pico-8 play session: hold → + tap 🅾

[t = 2 s] hold → ~2s, tap 🅾 ~4×
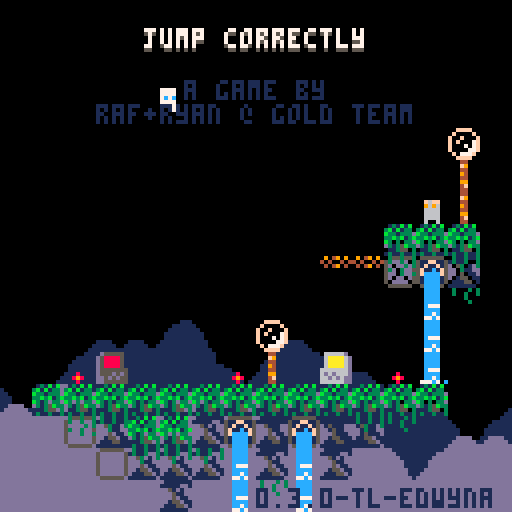
[t = 4 s] hold → ~4s, tap 🅾 ~7×
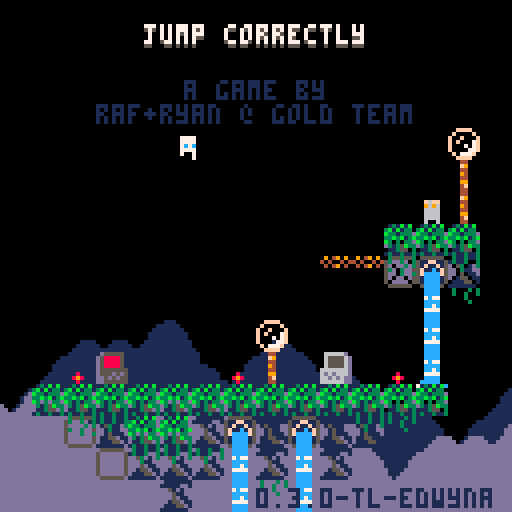
[t = 6 s] hold → ~6s, tap 🅾 ~10×
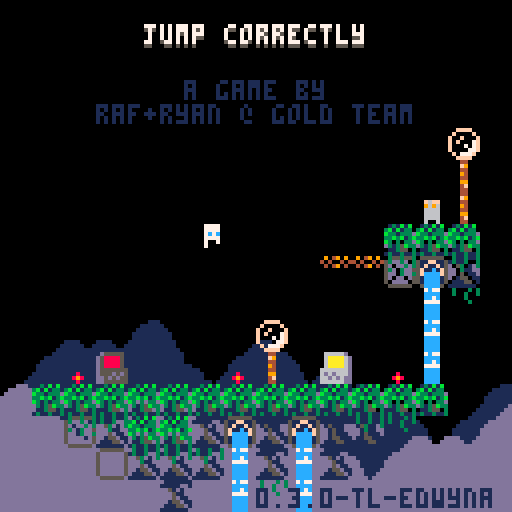

pico-8 cartridge
version 42
__lua__
-- jumper 2
-- 2025-01-17
ver="0.3.0-tl-edwyna"

hide_t=false //remove later
p_win=false //keep this
last_lvl=16

--constants and globals
p_spd=1
p_accel=0.3		 --fall accel (0.3)
p_f_max=4				 --fall spd max (4)
p_j_max=-2.5	 --jump spd max (-2.5)
p_j_fre=1   	 --num free jumps
p_j_t_max=5 	 --jump frames
p_w_spd=0.3 		--water fill speed

l_toucht=nil

chl=0 --checkpoint lvl
crl=0 --current lvl

-- enemy constants
ice_t_slow=70 --ice spawn time slow
ice_t_fast=30 --ice spawn time fast

cltb=0 --cloud time back
cltf=0 --cloud time front

logo_t=0
auto_save=1
tot_d=0
aut=0

function _init()
	printh("=====start=====")
	cartdata("gt_jump_correctly_1")
	
	pp=obj(-1,-1,3,5)
	chl=dget(0)
	//chl=10
	auto_save=dget(1)
	tot_d=dget(2)
	printh("load save 0 "..chl)
	printh("load save 1 "..auto_save)
	printh("load save 2 "..tot_d)
	
	reset_checkpoint(0)
	
	menuitem(
		1,
		"save game",
		save_game
	)
	
	menuitem(
		2,
		"auto save "..(auto_save==1 and "is on" or "is off"),
		toggle_auto_save
	)
	
	menuitem(
		3,
		"clear save data",
		clear_save
	)
end

function reset_checkpoint(ll)
	printh("reseting from checkpoint")
	uits,l_uits=-0.1,-1 --ui time slow
	uitf,l_uitf=-0.1,-1 --ui time fast
	
	tpt=0								--lvl trans time
	pvy=0  			   --vel y
	pdrx=1 			   --dir x
	pdry=0 			   --dir y
	pmt=0  			   --move time
	pjmp=0 			   --current jump
	pjp=true     --jump pressed
	pjmpt=0      --jump time
	ptank=1 		   --num water tanks (this will probably never get higher)
	pwater=0 	   --amt water
	pst=false    --show empty tank icon
	pwt=0					   --water time
	ptw=false    --touching water
	pdig=false   --is digging
	pdt=0				 	  --digging time
	pseed=0				  --seeds
	psht=false   --shooting
	ptswch=false --touching switch player
	etswch=false --touching switch any ememy
	pto=false 	 	--near old man :(
	pio=false    --interact old man
	og_text=":)" --old guy text
	ptn=false				--touching ng cpu
	pin=false				--interact ng cpu
	ptd=false    --touching door
	pbnk=false   --did bonk
	
	ogidx=0
	ogt=0
	
	dth_t=-1					--death time
	dth_e=nil				--death object
	
	if ll then
		crl=ll
	else
		crl=chl
		if(auto_save==1)save_game()
	end
		
	init_lvl()
end

function _draw()
	cls()
	camera(cmx,cmy)
	
	draw_clouds()
	
	if logo_t<50 then
		draw_logo()
		return
	end
	
	if tpt>0 and tpt<40 then
		local t="computer "..crl
		print(
			t,cmx+cen_txt(t),cmy+62,5)
		return
	end
	
	if dth_t!=-1 then
		if dth_e and dth_e.draw then
			dth_e.draw(dth_e)
		end
		for e in all(effs)do
			e.draw(e)
		end
		return
	end
	
	draw_bk()
	
	for e in all(enemies)do
		if(e.draw)e.draw(e)
	end
	
	map(0,0)
	
	if not tp_out then
		draw_player()
	end
	//printh(cmi.." "..cmj.." "..cmx.." "..cmy)
	
	draw_fg()
	for b in all(bullets)do
		b.draw(b)
	end
	
	
	for e in all(effs)do
		e.draw(e)
	end
	
	draw_hud()
	if aut>0 then
		for i=0,flr((30-aut)/10)do
			pset(cmx+2+i*2,cmy+126,7)
		end
	end
	
	if pio then
		draw_old_guy_prompt()
	end
end

function _update()
	l_uits,uits=uits,(uits+0.1)%30
	l_uitf,uitf=uitf,(uitf+0.2)%30
	cltb=(cltb+0.7)%136
	cltf=(cltf+1)%136
	
	if aut>0 then
		aut-=1
	end
	
	if scr_wrap and 
				flr(uits%3)==0 and
				flr(l_uits%3)!=0 then
		for i=0,16 do
			add_wrap(cmx,cmy+i*8,1)
			add_wrap(cmx+127,cmy+i*8,-1)
		end
	end
	
	if logo_t<50 then
		logo_t+=1
		if(btnp(❎))logo_t+=25
		return
	end
	
	update_clds()
	
	for e in all(effs)do
		e.update(e)
	end
	
	if dth_t>=0 then
		dth_t-=1
		if dth_e and dth_e.update then
			dth_e.update(dth_e)
		end
		if(dth_t==0)reset_checkpoint(crl)
		return
	end
	
	if pio then
		update_old_guy_prompt()
		return
	end
	
	for e in all(enemies)do
		e.tswch=false
		if(e.update)e.update(e)
	end
	
	update_lvl()
	update_bullets()
	
	if tp_out then
		update_tp_out()
	else
		update_player()
	end
end

function comb(a,b)
	for k,v in pairs(b)do
		a[k]=v
	end
end

function obj(x,y,w,h,ext)
	o={x=x,y=y,w=w,h=h}
	comb(o,ext)
	return o
end

function eff(x,y,d,u,ext)
	o={x=x,y=y,draw=d,update=u}
	comb(o,ext)
	return o
end

function rand(bot,top)
	return flr(rnd((top+1)-bot))+bot
end

function draw_bb(o)
	rect(
		o.x-o.w/2,
		o.y-o.h/2,
		o.x+o.w/2,
		o.y+o.h/2,
		8)	
end

function col_bb(a,b)
	if b.w==0 or b.h==0 then
		return false
	end
	local ax=a.x-a.w/2
	local ay=a.y-a.h/2
	local bx=b.x-b.w/2
	local by=b.y-b.h/2
	
	return ax<=bx+b.w and
		ax+a.w>=bx and ay<=by+b.h and
		ay+a.h>=by
end

function test_w_wrap(a,b)
	local aa=a
	if scr_wrap then
		aa=obj(
			a.x%128+cmx,
			a.y,a.w,a.h)
	end
	if col_bb(aa,b) then
		return b
	end
	return nil
end

function on_layer(o,ox,oy,lrs,t_spk,hb_mod)
	if type(lrs)!="table" then
		lrs={lrs}
	end
	if(hb_mod==nil)hb_mod=0
	
	local a=obj(o.x+ox,o.y+oy,o.w+hb_mod,o.h+hb_mod)
	local mi=flr(a.x/8)
	local mj=flr(a.y/8)
	
	for j=min(cmj+15,mj+1),max(cmj,mj-1),-1 do
	for ii=mi-1,mi+1 do
		local i=ii%16+cmi
		for f in all(lrs) do
			local s=mget(i,j)
			if fget(s,f) then
				--[[
				local aa=a
				if scr_wrap then
					aa=obj(
						a.x%128+cmx,
						a.y,a.w,a.h)
				end
				local b=obj(
					i*8+4,j*8+4,8,8,{s=s}
				)
				if col_bb(aa,b) then
					return b
				end
				]]--
				local b=obj(
					i*8+4,j*8+4,8,8,{s=s}
				)
				if test_w_wrap(a,b) then
					return b
				end
			end
		end
	end end
	
	if t_spk then
		for s in all(spks) do
			if test_w_wrap(a,s) then
				return s
			end
		end
	end
	return nil
end

function on_scr(o)
	return o.y<cmy+137 and 
								o.y>cmy-4 and
			 				o.x<cmx+137 and 
			 				o.x>cmx-4
end

function round(n)
	if n-flr(n)>=0.5 then
		return flr(n)+1
	end
	return flr(n)
end

function lerp(a,b,t)
 return a+(b-a)*t
end

function clear_map_at(x,y)
	mset(flr(x/8),flr(y/8),0)
end

function draw_logo()
	local f=min(logo_t/25,1)
	for i=1,4 do
		spr(
			124+i-1,
			cmx+60+f*8*i-4*f,
			cmy+60)
		spr(
			124-i,
			cmx+60-f*8*i+4*f,
			cmy+60)
	end
end

function toggle_auto_save(i)
	if i==1 or i==2 then
		return
	end
	auto_save=(auto_save+1)%2
	printh("set auto save ")
	printh(auto_save)
	dset(1,auto_save)
	//add sfx here
	menuitem(
		2,
		"auto save "..(auto_save==1 and "is on" or "is off"),
		toggle_auto_save
	)
end

function save_game(i)
	if i==1 or i==2 then
		return
	end
	printh("set save 0 "..chl)
	printh("set save 2 "..tot_d)
	dset(0,chl)
	dset(2,tot_d)
	//add sfx here
	aut=30
end

function clear_save(i)
	if i==1 or i==2 then
		return
	end
	
	printh("clear save 0")
	printh("clear save 2")
	dset(0,0)
	dset(2,0)
	chl=0
end

music(0)

-->8
--player
function draw_player()
	local off=(ptswch and 2 or 0)
	
	--legs
	sspr(
		12,flr(pmt)%2*2+8,
		4,2,
		pp.x-2,pp.y+1-off,
		4,2,
		pmt<2
	)	

	--ducking
	local dt=flr(pdt/3)%2
	if dt==0 and 
				pdry==1 and 
				pvy==0 and
				not pdig then
		dt=1
	end

	--head
	sspr(
		8,pdry*4+12,
		4,4,
		pp.x-2,pp.y-3+dt-off,
		4,4,
		pdrx==-1
	)
		
	--off screen arrow
	if pp.x>cmx+128 then
		spr(13,cmx+120,pp.y-4)
	elseif pp.x<cmx-1 then
		spr(13,cmx+2,pp.y-4,1,1,true)
	end
	
	--water drops
	if ptw then
		draw_splash(pp.x-4,pp.y-5)
	end
	
	--water tank
	local ofx=3
	if(pdrx==-1)ofx=-8
	if pst then
		sspr(0,8,6,6,pp.x+ofx,pp.y-6)
	elseif pwater>0 then
		if ptw then
			--tank shadow
			sspr(
				0,8,6,6,
				pp.x+ofx+1,pp.y-5)
		end
		sspr(
			16+8*(pwater-1)+(flr(uits)%2)*4,8,
			5,5,pp.x+ofx,pp.y-6)
	end
	
	--seeds
	for i=1,pseed do
		local a=uitf/7.5+i/pseed
		local x=pp.x+cos(a)*6
		local y=pp.y+sin(a)*6
		rectfill(
			x,y,
			x+sgn(cos(a)),
			y+sgn(sin(a)),7)
	end
	
	--[[
	draw_bb(
		{x=pp.x,y=pp.y+4,w=3,h=1}
	)
	]]--
end

function update_player()
	local move=false
	pdry=0
	if(btn(➡️))move,pdrx=true,1
	if(btn(⬅️))move,pdrx=true,-1
	if(btn(⬆️))pdry=-1
	if(btn(⬇️))pdry=1
	
	if move then
		pmt-=0.3
		if(pmt<0)pmt=4
		if not on_layer(pp,pdrx,0,0) then
			pp.x+=p_spd*pdrx
		end
	else
		pmt=0
		pp.x=flr(pp.x)
	end
	
	if scr_wrap then
		local wr=false
		if(pp.x<cmx-1)pp.x,wr=cmx+127,true
		if(pp.x>cmx+127)pp.x,wr=cmx,true
		if(wr)sfx(3,-1,12,14)
	end
	
	--touch enemy
	local ts=false --touch shroom
	for e in all(enemies)do
		if col_bb(pp,e) then
			if e.draw==draw_shroom then
				ts=true
				//printh(pp.x.." "..pp.y.." touch shroom")
			elseif e.can_hurt then
				//reset_checkpoint()
				kill_plr(e)
				return
			end
		end
	end
	
	--jump
	if btn(🅾️) then
		if not pjp then
			pjp=true
			--  bank,chnl,off, len
			--sfx(0,   0,   0,   0)
			if (pjmp<p_j_fre or
							flr(pwater/3)>0) then
				if pjmp>=p_j_fre and pwater>2 then
					pwater-=3
					if pwater==0 then
						pst=true
					end
				end
				pjmpt=p_j_t_max
				//pvy=p_j_max
				pjmp+=1
				add_jump(pp.x-1,pp.y)
				if not pto and not ptn then
					sfx(3,-1,0,8)
				end
			end
		end
		if pjmpt>0 then
			pvy=p_j_max
		end
		pjmpt=max(0,pjmpt-1)
	else
		pjmpt=0
		pjp=false
	end
	
	--fall
	pvy=min(p_f_max,pvy+p_accel)
	if pvy<0 then
		local b=on_layer(pp,0,pvy,0) 
		if b then
			if not pbnk then
				sfx(3,-1,8,4)
			end
			pbnk=true
			pp.y=b.y+7
			pvy=0.5 --y vel of player after bonk
		end
	else 
		local t=on_layer(
			pp,0,max(1,pvy),{0,1})
		if t!=nil and t.y-pp.y>4 then
			if pvy>p_accel then
				//printh(
				//	"landed "..(
				//		ts and "true" or "false")
				//	)
				add_landed(pp.x,pp.y+4)
				pbnk=false
				sfx(5,-1,0,10)
			end
			pp.y=(flr(pp.y/8)*8)+5	
			pvy=0
			pst=false
			
			if not ts then
				pjmp=0
			end
			
			if t.s==76 then
				set_cld(t.x,t.y)
			end
		end
	end
	pp.y+=pvy
	
	if on_layer(pp,0,0,0) then
		kill_plr()
	end
	
	--shoot
	if btn(❎) then
		if not psht and pseed>0 then
			psht=true
			pseed-=1
			sfx(6,-1,0,6)
			local dx=pdrx
			if(pdry!=0)dx=0	
			//add_get(pp.x+2,pp.y,pseed)
			add_bullet(
				pp.x+dx*5,pp.y+pdry*5,1,
				dx*4,pdry*4,false,7,true)
		end
	else
		psht=false
	end
	
	--touch water
	--note: timer doesnt
	--reset when player
	--leaves water
	ptw=false
	for w in all(waters) do
		if(col_bb(pp,w))ptw=true
	end
	if ptw then
		pwt+=p_w_spd
		if pwt>=1 then
			pwt=0
			if pwater/3<ptank then
				pwater+=1
				pst=false
				sfx(4,-1,(pwater-1)*6,6)
			end
		end
	end
	
	if pp.y>cmy+136 then
		//reset_checkpoint()
		kill_plr()
		return
	end
	
	for b in all(bullets)do
		if col_bb(pp,b) then
			//reset_checkpoint()
			kill_plr(b)
			return
		end
	end
	
	--touch key
	for k in all(keys)do
		if not k.p and col_bb(pp,k) then
			k.p=true
			sfx(10)
		end
	end
	
	--touch door
	//for d in all(doors)do
	ptd=false
	if door then
		if col_bb(pp,door) then
			ptd=true
			if btn(⬇️) or btn(⬆️) then
				local can=true
			
				sfx(11)
				//sfx(17)
				for k in all(keys)do
					if k.p==false then
						can=false
					end
				end
			
				if can then
					for k in all(keys)do
						del(keys,k)
					end
					if crl==last_lvl then
						crl=0
						p_win=true
					elseif crl==chl then
						crl+=1
					else
						crl=chl
					end
					init_tp_out()
				
					return
				end
			end
		end
	end
	
	--touch flower
	local flwr=nil
	for f in all(flwrs)do
		if col_bb(pp,f) and pdry==1 then
			flwr=f
		end
	end
	
	if pvy!=0 or flwr==nil then
		pdig=false
		pdt=0
	else
		if pdig==false then
			pdt=10
		end
		pdig=true
		if pdt%5==0 then
			add_dig(pp.x,pp.y+4)
			sfx(8,-1,27,4)
		end
		if pdt<=0 then
			del(flwrs,flwr)
			pseed+=flwr.s
			add_get(pp.x,pp.y,"+"..flwr.s)
			sfx(14)
		end
		pdt-=1
	end
	
	-- touch teleporter
	local toucht=nil
	for tt in all(tps)do
	for i=0,1 do
		local t=tt[i+1]
		if t then
			if col_bb(pp,t) then
				//printh((i+1%2)+1)
				toucht=tt[(i+1)%2+1]
			end
		end 
	end end
	if l_toucht==nil and
				toucht!=nil then
		pp.x=toucht.x
		pp.y=toucht.y+1
		pvy*=-1
		--[[
		because of long pressing jumps,
		if the player enters this while
		holding jump before the max hold
		time, their velocity wont flip
		]]--
		add_b_exp(pp.x,pp.y,5,5,toucht.c)
		sfx(7,-1,8,24)
	end
	l_toucht=toucht
	
	-- old man
	pto=false
	if old_guy and 
				col_bb(pp,old_guy)then
		pto=true
		if btnp(❎) then
			sfx(7,-1,0,4)
			pio=true
			ogt=0
			l_ogt=-1
			if og_texts[crl+1]!=nil then
				og_text=og_texts[crl+1]
			end
		end
	end
	
	-- touch ng cpu
	ptn=false
	if ng_cpu and
				col_bb(pp,ng_cpu)then
		ptn=true
		if btnp(❎) then
			if pin then
				clear_save()
				//kill_plr(ng_cpu)
				crl=1
				init_tp_out()
				sfx(17)
			else
				sfx(7,-1,0,4)
			end
			pin=true
		elseif btnp(🅾️) then
			sfx(7,-1,4,4)
			pin=false
		end
	else
		pin=false
	end
end

function kill_plr(o)
	tot_d+=1
	dth_e=o
	dth_t=30
	add_b_exp(
		mid(cmx,pp.x,cmx+127),
		mid(cmy,pp.y,cmy+127),
		10,10)
		sfx(8,-1,0,27)
end

-->8
--hud/general

function draw_hud()
	print(ver,64,122,1)
	if(hide_t)return
	--[[
	// uncomment for testing
	print("lvl:"..crl+1,cmx+31,cmy+1,1)
	print("lvl:"..crl+1,cmx+30,cmy,7)
	print("dth:"..tot_d,cmx+61,cmy+1,1)
	print("dth:"..tot_d,cmx+60,cmy,7)
	]]--
	
	if crl==0 then
		local t="jump correctly"
		//t="you jumped correctly"
		local off=mid(
			-2.9,
			cos((cltf%136)/136)*3,
			2.9
		)
		print(
			t,cen_txt(t),10+off,5)
		print(
			t,cen_txt(t),9+off,7)
		print("a game by",46,20,1)
		print("raf+ryan @ gold team",
			24,26,1)
		
		if p_win then
		 t1="times jumped"
		 t2="incorrectly: "..tot_d
		 //t2="incorrectly: "..19999
		 print(
			 t1,
			 cen_txt(t1),40,13)
		 print(
			 t2,
			 cen_txt(t2),46,13)
		end
		
		
		
		
		--[[
		//scrolling text test
		print(
			t1,
			cltf+cen_txt(t1),50,13)
		print(
			t2,
			cltf+cen_txt(t2),56,13)
		
		print(
			t1,
			cltf-136+cen_txt(t1),50,13)
		print(
			t2,
			cltf-136+cen_txt(t2),56,13)
			]]--
	end
end

function cen_txt(t)
	return 64-(#t*4)/2
end

function draw_splash(x,y)
	sspr(
		16,13+flr(uitf)%3*3,
		8,3,
		x,y)	
end

clds_b={
"00000002234002000",
"00000031111631420",
"20034311111111114",
"14311111111111111"
}
clds_f={
"00000023400562000",
"20022311143111456",
"14311111111111111"
}
function draw_clouds()
	rectfill(cmx,cmy+112,cmx+128,cmy+128,1)
	draw_cloud_layer(clds_b,72,cltb)
	rectfill(cmx,cmy+120,cmx+128,cmy+128,13)
	pal(1,13)
	draw_cloud_layer(clds_f,88,cltf)
	pal()
end

function draw_cloud_layer(arr,y,t)
	for j=1,#arr do
		for i=0,16 do
			local x=i*8-t
			if(x<-8)x+=136
			spr(arr[j][i+1],cmx+x,cmy+y+j*8)
		end
	end
end

function draw_old_guy()
	local s=0
		if cltf>68 or 
					cltf<30 and cltf%12>6 then
			s=4
		end
		sspr(
			64+s,0,
			4,8,
			old_guy.x-2,old_guy.y-4,
			4,8,
			pp.x<old_guy.x)
		if cltf>68 then
			local off=old_guy.y
			if(cltf%12>6)off-=1
			line(
				old_guy.x-4,off-1,
				old_guy.x-4,off,6)
			line(
				old_guy.x+3,off-1,
				old_guy.x+3,off,6)
		end
		//draw_bb(old_guy)
		
		if pto then
			draw_int("❎",old_guy.x,old_guy.y)
		end
end

function draw_old_guy_prompt()
	local top=cmy+40
	local lft=cmx+20
	
	rectfill(
		lft,top,
		lft+86,top+48,0)
	rect(
		lft,top,
		lft+86,top+48,7)
	
	print(sub(og_text,0,ogt),
		lft+2,top+2,7)
end

l_ogt=-1
function update_old_guy_prompt()
	if ogt<#og_text then
		ogt+=0.5
		if l_ogt!=flr(ogt) and flr(ogt)%2==0 then
			local off=rand(0,1)
			sfx(18,-1,off*3,3)
			//sfx(18,-1,0,2)
		end
		l_ogt=flr(ogt)
	end

	if btnp(🅾️) then
		pio=false
		sfx(7,-1,4,4)
	elseif btnp(❎) then
		if ogt<#og_text then
			ogt=#og_text
		else
			pio=false
			sfx(7,-1,4,4)
		end
	end
end

-- draw interact
function draw_int(s,x,y)
	print(s,x-4,y-10,5)
	print(
		s,
		x-4,
		y-(
			flr(uits)%2==0 and 11 or 10
		),
		6
	)
end


og_texts={}
og_texts[1]="hey, im you from the\nfuture"
og_texts[3]="hey, it's me on\nlevel 3"
-->8
--map functions

key_cols={10,11,12,8}

function init_lvl()
	reload(0x1000, 0x1000, 0x2000)
	waters={}
	ftns={}
	keys={}
	door=nil
	flwrs={}
	swchs={}
	swch_cs={}
	sw_blks={}
	clds={}
	spks={}
	tps={
		{nil,nil},
		{nil,nil}
	}
	old_guy=nil
	ng_cpu=nil
	
	sw_state=false
	sw_state_c=false
	sw_state_l=false
	scr_wrap=false
	flip_d=false
	
	bullets={}
	effs={}	
	enemies={}	
	--current map tile i,j
	cmi=crl%8*16
	cmj=flr(crl/8)*16
	--current map x,y
	cmx,cmy=cmi*8,cmj*8
	
	--debug for when no checkpoint
	pp.x,pp.y=cmx+64,cmy+64
	
	printh("init lvl: "..crl..", "..cmi.." "..cmj)
	
	local inf_ftns={}
	
	for j=0,15 do
	for i=0,15 do
		local s=mget(cmi+i,cmj+j)
		local fl=fget(s)
		local sn=mget(cmi+i,cmj+max(j-1,0))
		local ss=mget(cmi+i,cmj+min(j+1,15))
		local sw=mget(cmi+max(i-1,0),cmj+j)
		local se=mget(cmi+min(i+1,15),cmj+j)

		local x,y=cmx+i*8,cmy+j*8
		
		if s>=93 and s<=94 then
			--fountains
			local on_t,off_t=7,0
			if(s==94)on_t,off_t=30,30
			if(s==93)add(inf_ftns,{x=x,y=y})
			add(ftns,{
				x=x,y=y,
				t=-1,on_t=on_t,off_t=off_t
			})
			mset(cmi+i,cmj+j,79)
		elseif s==109 or s==110 then
			add(sw_blks,{
				cmi+i,cmj+j,s==110
			})
		elseif fl==0 then
			-- items created in this
			-- block will clear the
			-- original map tile
			mset(cmi+i,cmj+j,0)
			
			if s==107 then
				--spikes
				local off,f=5,false
				if sn!=77 and 
							sn!=109 and
							sn!=110 and
							fget(sn,0) then
					off,f=2,true
				end
				local sp=add_enemy(
					x+4,y+off,8,4,
					draw_spike,
					nil,
					false,
					true,
					{f=f}
				)
				add(spks,sp)
			elseif s==53 then
				--circle spikes
				add_enemy(
					x+4,y+4,7,7,
					draw_c_spike,
					nil,
					false,
					true
				)
			elseif s==22 then
				--keys
				add(keys,obj(
					x+4,y+4,4,4,
					{p=false}
				))
			elseif s==23 then
				--door
				door=obj(x+4,y+4,8,8)
			elseif s==24 or s==25 then
				--flower 5 seed
				add(flwrs,obj(x+4,y+4,6,8,{s=s==24 and 5 or 1}))
			elseif s==48 or s==49 then
				-- checkpoints
				printh("cp "..x.." "..y)
				pp.x,pp.y=x+4,y+5
				add_b_exp(pp.x,pp.y,10,10)
			elseif s==50 or s==51 then
				-- slimes
				add_enemy(
					x+4,y+4,4,6,
					draw_slime,
					update_slime,
					true,
					true,
					{fast=s==51}
				)
			elseif s==52 then
				-- cacti
				add_enemy(
					x+4,y+4,7,8,
					draw_cactus,
					update_cactus,
					true,
					true
				)
			elseif s==55 or s==56 then
				-- moles
				add_enemy(
					x+4,y+4,5,6,
					draw_mole,
					update_mole,
					true,
					true,
					{j=s==56,tm=15,htm=0}
				)
			elseif s==35 then
				-- switches
				add(swchs,obj(
					x+4,y+6,8,3))
			elseif s==37 then
				-- switch coins
				add(swch_cs,obj(
					x+4,y+4,7,6))
			elseif s==102 or s==103 then
				-- icicles
				add_enemy(
					x+4,y-4,0,0,
					nil,
					update_ice_spwn,
					false,
					false,
					{tm=s==102 and ice_t_slow or ice_t_fast}
				)
			elseif (s>=40 and s<=44) or
										(s>=57 and s<=60) then
				-- flame spaner
				local drs={
					nil,
					{1,0},{-1,0},{0,-1},{0,1}
				}
				local spd=0.8 -- slow speed
				if s==40 then
					spd=1.8 -- tracker speed
				elseif s>45 then
					spd=1.6 -- fast speed
				end
				local e=add_enemy(
					x,y,0,0,
					draw_flame_spawn,
					update_flame_spawn,
					false,
					false,
					{
						tm=0,
						dr=s<45 and drs[s-39] or drs[s-55],
						flt=not fget(ss,0),
						spd=spd
					}
				)
				//printh(s-39)
				//printh(drs[s-39])
			elseif s==11 then
				scr_wrap=true
			elseif s==61 then
				-- mushroom
				add_enemy(
					x+4,y+4,7,6,
					draw_shroom,
					update_shroom,
					true,
					false,
					{tp=false}
				)
			elseif s==31 then
				--eye
				add_enemy(
					x+4,y+4,7,6,
					draw_eye,
					update_eye,
					false,
					false,
					{t=0}
				)
			elseif s==120 then
				flip_d=true
			elseif s>=116 and s<=119 then
				--teleporters
				local i1=ceil(abs(115-s)/2)
				local i2=(s%2)+1
				local cs={{3,11},{2,8}}
				tps[i1][i2]=obj(
					x+4,y+4,6,6,
					{c=cs[i1]}
				)
			elseif s==8 then
				old_guy=obj(
					x+4,y+4,8,8,
					{draw=draw_old_guy}
				)
			elseif s==7 then
				ng_cpu=obj(
					x+4,y+4,8,8)
			end
		end
	end end
	
	for f in all(inf_ftns)do
		local j=flr(f.y/8)
		local i=flr(f.x/8)
		
		repeat
			add(
				waters,
				obj(
					f.x+4,
					cmy+3+(j-cmj)*8,
					8,8,
					{st=f.y+5}
				)
			)
			j+=1
		until j>cmj+15 or fget(mget(i,j),0)
	end
	
	--[[
	// title test, use moles
	// to
	if crl==0 then
		local ss="jump correctly"
		printh("lvl 1")
		for i=0,#ss-1 do
			local s=ss[i+1]
			local x,y=24+i*4,20-i*2
			add_enemy(
				x+4,y+4,3,5,
				draw_title_text,
				update_mole,
				true,
				true,
				{j=true,tm=15,htm=0,s=s}
			)
		end
	end
	]]--
end

function draw_bk()
	for w in all(waters)do
		local off=0
		if w.ct and w.ct.y>w.st then
			//printh(w.ct.y-w.y)
			off=7-(w.ct.y-w.y)
		end
		sspr(
			14*8+flr(uits)%4*4,0,
			4,8-off,
			w.x-2,w.y-4)
		//end
		//draw_bb(w)
		if w.ct and off!=0 then

			draw_splash(w.ct.x-4,w.ct.y-5)
		end
		
		for e in all(enemies)do
			if col_bb(w,e) then
				sspr(
					16,13+flr(uitf)%3*3,
					8,3,
					e.x-4,e.y-5)
			end
		end
	end
	
	//for d in all(doors)do
	if door then
		local can=true
		for k in all(keys)do
			if(not k.p)can=false
		end
		if can and uits-flr(uits)>0.5 then
			pal(5,key_cols[flr(uits)%#keys+1])
		end
		spr(
			23,
			door.x-4,
			door.y-4,
			1,1,
			flip_d
		)
		pal()
		//draw_bb(door)
	end
	
	if old_guy then
		draw_old_guy()
	end
	
	if ng_cpu then
		if ptd then
			print(
				"continue",
				door.x-15,
				door.y-20,
				7)
			draw_int("⬆️",door.x+1,door.y-2)
		end
	
		spr(7,ng_cpu.x-4,ng_cpu.y-4)
		if(not ptn)return
		
		if pin then
			print(
				"are you sure?",
				ng_cpu.x-23,
				ng_cpu.y-20,
				7)
			print(
				"no:    yes:",
				ng_cpu.x-23,
				ng_cpu.y-12,
				7)
			draw_int("🅾️",ng_cpu.x-7,ng_cpu.y-2)
			draw_int("❎",ng_cpu.x+25,ng_cpu.y-2)
		else
			print(
				"new game",
				ng_cpu.x-15,
				ng_cpu.y-20,
				7)
			draw_int("❎",ng_cpu.x,ng_cpu.y-2)
		end
	end
end

function draw_fg()	
	for f in all(flwrs)do
		local fx=mid(0,flr(uits)%4-1,1)
		local oy=flr(uits)%4%2
		if f.s==5 then
			sspr(
				64,13,6,3,
				f.x-3+fx,f.y+1,
				6,3,fx>0)
			sspr(
				8*8,8,6,5,f.x-3,f.y-4+oy)
		elseif f.s==1 then
			sspr(
				72,14,6,2,
				f.x-3+fx,f.y+1,
				6,3,fx>0)
			sspr(
				72,9,6,5,f.x-3,f.y-4+oy)
				
		end
		//draw_bb(f)
	end
	
	for i=1,#keys do 
		local k=keys[i]
		pal(7,key_cols[i])
		spr(22,k.x-4,k.y-4+cos((uits+i)/5)*2)
		pal()
		//draw_bb(k)
	end
	
	for s in all(swchs)do
		
		sspr(24,
			sw_state and 21 or 17,
			8,3,s.x-4,s.y-1)
		//draw_bb(s)
	end
	
	for s in all(swch_cs)do
		if ptswch or etswch then
			palt(5,true)
			pal(7,13)
			pal(8,13)
			pal(11,13)
		end
		spr(sw_state and 37 or 38,
			s.x-4,s.y-4+cos(uits/6)*2)
		//draw_bb(s)
		pal()
	end
	
	for i=1,#tps do
	for t in all(tps[i]) do
	if t then
		//draw_bb(t)
		for i=0,2 do
			local f=max(1,i*2)
			local a=0
			while a<1 do
				local aa=a+(cltf/(136/f))
				pset(
					t.x+cos(aa)*(2+i),
					t.y+sin(aa)*(2+i),
					i%2==0 and t.c[2] or t.c[1]
				)
				a+=1/5
			end
		end
	end end end
end

function update_lvl()
	for w in all(waters)do
		w.y+=1
		local t=on_layer(w,0,0,0,false,-2)
		w.ct=t
		if w.y>cmy+136 or 
					(t!=nil and t.y>w.st and t.y-w.y<1)  then
			del(waters,w)
		end
	end
	
	for f in all(ftns)do
		f.t+=1
		if f.t<f.on_t then
			if f.t%8==0 then
				add(waters,obj(
					f.x+4,f.y+4,8,8,{st=f.y+5}
				))
			end
		elseif f.t==f.on_t+f.off_t then
			f.t=-1
		end
	end
	
	for i=1,#keys do
		local k=keys[i]
		if k.p then
			local tx=pp.x+4*i*1.2*pdrx*-1
			local ty=pp.y-3
			k.x=lerp(k.x,tx,0.2)
			k.y=lerp(k.y,ty,0.2)
		end
	end
	
	sw_state=sw_state_c
	ptswch=false
	etswch=false
	for s in all(swchs)do
		if col_bb(s,pp) then
			ptswch=true
			sw_state=true
		end
		
		for e in all(enemies)do
			if col_bb(s,e) then
				e.tswch=true
				etswch=true
				sw_state=true
			end
		end
	end
	
	if not ptswch and not etswch then 
	for s in all(swch_cs)do
		if col_bb(s,pp) then
			del(swch_cs,s)
			sw_state_c=not sw_state_c
			sfx(13,-1,0,16)
		end
	end end
	
	for s in all(sw_blks)do
		if s[3]==sw_state then
			mset(s[1],s[2],sw_state and 110 or 109)
		else
			mset(s[1],s[2],111)
		end
	end
	
	if sw_state!=sw_state_l then
		sfx(12,-1,0,2)
	end
	sw_state_l=sw_state
end
-->8
--effects and bullets

function add_bullet(
	x,y,w,
	vx,vy,
	fall,
	c,
	p,
	draw)
	add(bullets,obj(
		x,y,
		w,w,{
			vx=vx,
			vy=vy,
			fall=fall,
			c=c,
			p=p,
			draw=draw and draw or draw_bullet
		}))
end

function draw_bullet(b)
		rectfill(
			b.x-b.w/2,b.y-b.h/2,
			b.x+b.w/2,b.y+b.h/2,
			b.c and b.c or 7)
		//draw_bb(b)
end

function draw_c_bullet(b)
	spr(
		26,b.x-1,b.y-1,
		1,1,
		false,
		b.vy>1
	)
	//draw_bb(b)
end

function update_bullets()
	for b in all(bullets)do
		if b.fall then
			b.vy=min(p_f_max,b.vy+p_accel)
			if b.vx>0 then
				b.vx=max(0,b.vx-0.2)
			elseif b.vx<0 then
				b.vx=min(0,b.vx+0.2)
			end		
		end
	
		b.x+=b.vx
		b.y+=b.vy
		
		if b.x<cmx or b.x>cmx+128 or
					b.y<cmy or b.y>cmy+128 then
			//add_b_exp(b.x,b.y,2,4)
			del(bullets,b)
		end
		
		local t=on_layer(b,0,0,0)
		if t!=nil then
			if b.p and t.s==77 then
				clear_map_at(t.x,t.y)
				add_gb(t.x,t.y)
				sfx(15,-1,0,27)
			end
			add_b_exp(b.x,b.y,2,4)
			del(bullets,b)
		end	
		
		if b.p then
			for e in all(enemies)do
				local tbw=b.w
				b.w+=2
				b.h+=2
				if e.can_hit and 
							col_bb(b,e) then
					add_b_exp(b.x,b.y,2,4)
					del(bullets,b)
					del(enemies,e)
				end
				b.w,b.h=tbw,tbw
			end	
		end
	end
end

function add_b_exp(x,y,m,n,c)
	for i=0,rand(m,n) do
		add(effs,eff(
			rand(x-4,x+4),rand(y-4,y+4),
			draw_jump,update_b_exp,
			{
				t=rand(10,15),
				vx=rand(-0.5,0.5),
				vy=rand(-0.5,0.5),
				c=c
			}
		))
	end
end

function update_b_exp(e)
	e.t-=1
	e.x+=e.vx
	e.y+=e.vy
	e.vx*=0.9
	e.vy*=0.9
	if(e.t==0)del(effs,e)
end

--sprinkle effect update
function update_spkl(s)
	s.dy=min(s.dy+p_accel,p_f_max)
	s.y+=s.dy
		
	if s.dx!=0 then
		s.dx-=sgn(s.dx)*0.1
	end
	s.x+=s.dx
		
	s.t-=1
	if s.y>cmy+128 or s.t==0 then
		del(effs,s)
	end
end

function add_dig(x,y)	
	for dx in all({1.2,-1.2})do
		add(effs,eff(
			x,y,draw_dig,update_spkl,
			{dx=dx,dy=-1,t=15}
		))
	end
end

function draw_dig(d)
	rectfill(d.x,d.y,d.x,d.y,15)
end

function add_gb(x,y)
	local dirs={
		{1.2,-1},
		{-1.2,-1},
		{1.2,-1.5},
		{-1.2,-1.5},
	}
	
	for dir in all(dirs)do
		add(effs,eff(
			x,y,draw_gb,update_spkl,
			{dx=dir[1],dy=dir[2],t=15,so=rand(0,3)}
		))
	end
end

function draw_gb(g)
	local sx=g.so%2*4
	local sy=flr(g.so/2)*4
	sspr(sx,16+sy,4,4,g.x,g.y)
end

function add_get(x,y,v)
	add(effs,eff(
		x-4,y-8,draw_get,update_get,
		{t=25,v=v}))
end

function draw_get(g)
	print(
		g.v,g.x,g.y,
		flr(g.t)%8+8
	)
end

function update_get(g)
	g.y-=0.6
	g.t-=1
	if g.t==0 then
		del(effs,g)
	end
end

function add_jump(x,y,c)
	local dirs={
		{1.2,-0.5},
		{-1.2,-0.5},
		{1.2,-1.5},
		{-1.2,-1.5},
	}
	
	for dir in all(dirs)do
		add(effs,eff(
			x,y,draw_jump,update_spkl,
			{dx=dir[1],dy=dir[2],t=10,c=c}
		))
	end
end

function draw_jump(j)
	if j.c then
		pal(7,j.c[flr(j.t)%#j.c+1])
	else
		pal(7,flr(j.t)%8+8)
	end
	sspr(13,13,3,3,j.x,j.y)
	pal()
end

function add_landed(x,y)
	//printh("added landed")
	for d in all({-1,1})do
		add(effs,eff(
			x+2*d,y,draw_landed,update_landed,
			{dx=d}
		))
	end
end

function draw_landed(l)
	rectfill(
		l.x,l.y,
		l.x+1*sgn(l.dx),l.y+1,
		flr(cltf)%8+8)
end

function update_landed(l)
	l.x+=l.dx
	l.dx*=0.90
	if abs(l.dx)<0.5 then
		del(effs,l)
	end
end

function init_tp_out()
	tp_out=true
	tpt=60
	add_b_exp(pp.x,pp.y,10,10)
end

function update_tp_out()
	tpt-=1
	if tpt==0 then
		tp_out=false
		chl=crl
		reset_checkpoint()
		//init_lvl()
	end
end

function set_cld(x,y)
	local can=true
	for c in all(clds) do
		if c[1]==x and c[2]==y then
			can=false
		end
	end
	if(can)add(clds,{x,y,7})
end

function update_clds()
	for c in all(clds)do
		c[3]-=1
		if c[3]==0 then
			add_b_exp(c[1],c[2],3,6,{13,14,15})
			clear_map_at(c[1],c[2])
			del(clds,c)
			sfx(6,-1,6,15)
		end
	end
end

function add_wrap(x,y,d)
	add(effs,eff(
		x,y+rand(-2,2),
		draw_wrap,update_wrap,
		{
			dx=d*rnd()*0.2,
			dy=rnd()*0.09,
			
			t=rand(20,40),
			c=rnd({1,2,13,14})
		}
	))
end

w_cols={14,13,2,1}
function draw_wrap(w)
	//circ(
	//	w.x,
	//	w.y+sin(w.t),1*(w.t/40),2)
	pset(
		w.x,
		w.y+sin(w.t),
		w_cols[flr((w.t/40)*4)+1])
end

function update_wrap(w)
	w.t-=1
	w.x+=w.dx
	w.y-=w.dy
	if w.t==0 then
		del(effs,w)
	end
end



-->8
-- enemies

function add_enemy(x,y,w,h,d,u,hit,hurt,ext)
	e=obj(
		x,y,w,h,
		{
			draw=d,update=u,
			drx=1,vy=0,t=0,
			can_hit=hit,
			can_hurt=hurt,
			tswch=false}
	)
	comb(e,ext)
	add(enemies,e)
	return e
end

function update_e_general(e,lrs)
	if(lrs==nil)lrs={0,1}
	e.vy=min(p_f_max,e.vy+p_accel)
	local t=on_layer(
		e,0,max(1,e.vy),lrs,true)
	if t!=nil then
		if e.vy<0 and fget(t.s,0) then
			e.vy=0
		elseif t.y-e.y>4 then
			if e.vy>p_accel then
				//printh("enemy landed")
				//printh(t.y.." "..t.h)
			end
			e.y=flr(t.y-t.h/2)-flr(e.h/2)-1
			e.vy=0
		end
	end
	e.y+=e.vy
end

-- slimes
function draw_slime(s)
	if s.fast then
		pal(2,3)
		pal(14,11)
	end
	spr(
		50+(s.fast and uitf or uits)%2,
		s.x-4,
		s.y-3-(s.tswch and 2 or 0),
		1,1,s.drx==-1)
	// draw_bb(s)
	pal()
end

function update_slime(s)
	update_e_general(s)
	if(s.vy!=0)return
	
	if on_layer(s,s.drx,0,0,true) or
				(not s.fast and 
					not on_layer(s,s.drx*4,1,{0,1},true))then
		s.drx*=-1
	end
	
	-- speed 0.67 and 0.4
	-- dont cause sync issues
	s.x+=s.drx*(s.fast and 0.67 or 0.4)

	if s.y>cmy+136 then
		del(enemies,s)
	end
end

--moles
function draw_mole(m)
	local s=(uits)%2
	if(m.vy<0)s=0
	if(m.vy>0)s=1
	spr(
		55+s,
		m.x-4,
		m.y-4-(m.tswch and 2 or 0),
		1,1,pp.x>m.x)
	//draw_bb(m)
end

function update_mole(m)
	update_e_general(m)
	if m.vy==0 and m.htm==0 then
		if m.tm==0 then
			m.tm=15
			m.htm=10
			if m.j then
				m.vy=-3
				m.y-=1
				sfx(5,-1,10,8)
			end
		else
			m.tm-=1
		end
	elseif m.vy>=-p_accel and
								m.vy<=p_accel then
		if m.htm>0 then
			m.vy=-p_accel
			m.htm-=1
		end
	end
	
	if m.y>cmy+136 then
		del(enemies,m)
	end
end

-- spikes
function draw_spike(s)
	spr(
		107+flr(uits)%2,
		s.x-4,s.y-4,
		1,1,false,s.f
	)
	//draw_bb(s)
end

-- circle spikes
function draw_c_spike(s)
	spr(
		53+flr(uitf)%2,
		s.x-4,s.y-4,
		1,1,pp.x<s.x
	)
	--draw_bb(s)
end

-- cacti
function draw_cactus(c)
	spr(
		52,
		c.x-4,
		c.y-4+(uitf%2)-(c.tswch and 2 or 0),
		1,1,
		uitf%4/2>1)
	--draw_bb(c)
end

function update_cactus(c)
	update_e_general(c)
	if uitf%10<1 and l_uitf%10>1 then
		add_bullet(
			c.x-2,
			c.y-1,
			3,
			-1.7, --h vel
			-2,   --v vel
			true,
			11,
			false,
			draw_c_bullet
		)
		
		add_bullet(
			c.x+2,
			c.y-1,
			3,
			1.7, --h vel
			-2,  --v vel
			true,
			11,
			false,
			draw_c_bullet
		)
		sfx(9,-1,0,16)
	end
end


function update_ice_spwn(s)
	if s.t==0 then
		s.t=s.tm
		add_enemy(
			s.x,s.y+3,7,7,
			draw_ice,
			update_ice,
			false,
			true
		)
	else
		s.t-=1
	end
end

function draw_ice(i)
	sspr(48,48,8,7,i.x-4,i.y-4)
	//draw_bb(i)
end

function update_ice(i)
	i.t+=1
	if i.t<20 then
		i.y+=0.15
	elseif i.t>30 then
		update_e_general(i,{0})
		if i.vy==0 or not on_scr(i) then
			add_gb(i.x,i.y)
			del(enemies,i)
			if i==dth_e then
				dth_e=nil
			end
		end
	end
end

function draw_flame_spawn(f)
	local off=0
	//if f.flt then
		off=(f.tm/15)%1
	//end
	palt(0b0000000111000000)
	spr(
		40+max(flr(f.tm),0),
		f.x,
		f.y+sin(off)*2)
	pal()
end

function update_flame_spawn(f)
	f.tm+=0.3
	if f.tm>=5 then
		f.tm=-10
		local dr=f.dr
		if dr==nil then
			local a=atan2(
				pp.x-f.x,
				pp.y-f.y)
			dr={
				cos(a),
				sin(a),
				true}
		end
		add_enemy(
			f.x+4,f.y+3,6,6,
			draw_flame,
			update_flame,
			true,
			true,
			{
				dr=dr,
				spd=f.spd
			}
		)
	end
end

function draw_flame(f)
	if not f.dr[3] then
		pal(1,13)
		pal(12,6)
	end
	spr(
		uitf%3+57,
		f.x-4,
		f.y-4)
	//draw_bb(f)
	pal()
end

function update_flame(f)
	f.x+=f.dr[1]*f.spd
	f.y+=f.dr[2]*f.spd
	if not on_scr(f) then
		del(enemies,f)
	end
end

function draw_shroom(s)
	spr(
		s.t>0 and 63 or 61+(uits)%2,
		s.x-4,
		s.y-4-(s.tswch and 2 or 0),
		1,1,pp.x>s.x)
	//draw_bb(s)
end

function update_shroom(s)
	update_e_general(s)
	if col_bb(s,pp) then
		s.t=10
		local v,sv=1.6,1
		if(btn(⬇️))v,sv=1.1,0
		if(btn(⬆️))v,sv=2.1,2
		sfx(16,-1,sv*6,6)
		//sfx(16,-1,0,6+sv*6)
		pvy=p_j_max*v
		add_jump(pp.x-1,pp.y,{13,14})
	end
	if s.t>1 then
		s.t-=1
	elseif s.t==1 and 
								flr(uits%2)==1 and
								flr(l_uits%2)!=1 then
		s.t=0
	end
end

eye_blk_t=6
eye_blk_s=0.24
function draw_eye(e)
	local s=0
	if e.t>=-eye_blk_t then
		local pc=5
		
		if e.t<0 and flr(e.t)%2==0 then
			pc=7
		end
		
		pal(7,pc)	
		pal(9,pc)
		pal(10,0)
		pal(15,pc)
		
		s=28+mid(
			0,
			abs(10-flr(e.t)),
			3)
	else
		s=31-mid(
			0,
			abs(eye_blk_t+4+flr(e.t)),
			3)
	end
	spr(s,e.x-4,e.y-4,1,1,e.x<pp.x)
	pal()
end

function update_eye(e)
	if e.t>=0 then
		e.t+=eye_blk_s
		if(e.t>14)e.t=0
		e.can_hurt=false
		if col_bb(e,pp) then
			e.t=-1
		end
	else
		e.t-=eye_blk_s
		if e.t<=-eye_blk_t then
			e.can_hurt=true
		end
		if(e.t<-eye_blk_t-7)e.t=11
	end
end

--this is a crazy hack
function draw_title_text(t)
	print(t.s,t.x-2,t.y-3)
	//draw_bb(t)
end
__gfx__
000000001111111100000000000000011100000000000000000000000d555550000000000000000000000000009009000000000000008000cc7cccccc777cccc
00000000111111110000000000000111111000000000000000000000d58888500000ff0f000000000000000009009000000000000000880077c7cc7ccccc7777
00000000111111110000000000001111111100000000000000000000d5888850ff6f66660050500000000000999900000000000088888880cccc7777cccccccc
00000000111111110000000000011111111110000000001111000000d5888850696969690005000000000000090009000000000088888888cccccccc7c77cccc
00000000111111110000000000011111111110000000111111110000d5555555666666660050500000000000009000900000000088888880cccccccccccc7cc7
00000000111111110011110000111111111111000001111111111000d555d5d5666666660000000000000000000099990000000000008800ccccccccccccc77c
00000000111111110111111001111111111111000111111111111000dd5d5d55666666660000000000000000000900900000000000008000c777cccccccccccc
00000000111111111111111111111111111111101111111111111110dd555555600660060000000000000000009009000000000000000000cccc7c77cccccccc
01110000777770070777077707770777077707770000000000000000066666d0000a000000000000030000000000000000000000000000000000000000000000
100010007c7c700770007000700070007c0c70c070007770000000000655556d00aaa000000000003b3000000000000000ffff0000ffff0000ffff0000ffff00
100010007777700770007000705575007ccc7ccc7000c7c0000555000655556d0aa1aa000000000030300000000000000f9999f00f9999f00f9999f00f0000f0
110110007777700065506005655565556ccc6ccc60007070005775000655556d00aaa00000e0e0000000000000000000f999999ff999999ff077000ff077000f
011100007777000006660666066606660666066600000000005775006666666d000a0000000a00000000000000000000f999999ff799990ff7aa700ff7aa700f
00000000777700700700000c000000000000000000000700005665006d6d666d0030000000e0e0000000000000000000f799990ff7aa700ff7aa700ff7aa700f
000000007c7c077700c007000000000000000000000000000000000066d6d6dd003000000003000000000000000000000f7700f00f7700f00f7700f00f7700f0
0000000077770070700000c000000000000000000000000000000000666666dd0003000000300000000000000000000000ffff0000ffff0000ffff0000ffff00
77700000777700000c00000000000000000000000077700000777000000000007777770799999909888889098999990999999909101000101010001001000101
76070770777700007000007c0eeeded0000000000755570007555700000670007707001099090010980900108809001099090060000010000000100000010000
07677067777700000000c00000dd5d00000000007558557075555570006677007010110790601109901011098010160990101109000000100000001001000000
006707677c7c0000700c0000888828220ddd5d507588857075bbb570066556607701107799011099990610998901609999011098000010001010100000010000
00700000000000000000700000000000005515007558557075555570066506607701107799011099990610998901609999011098000001000000010000100000
070707700000000000c000c000000000ccccdcdd0755570007555700007766007010010790100109906001099010060990100108000000100001001001000000
7607076700000000000000000333d3d0000000000077700000777000000760007010707790109089906090999010909990109088000000001000000000000000
677000770000000000000000bbbb3b33000000000000000000000000000000000107777706088888010999990109999901099998000000000100010000000000
33000033990000990000000000000000000bb0000000000000007000000000000000000000000c000000c0000000000000000600000000000000000000000000
3bbb00039aaa0009000000000002200000b33b000000700000067000004440000000000000000c000000c00000c0000000000600000dd0000000000000000000
00b000000a00000000222200002ee20000b33b0b005fdf00005fdf00049994000044400000c0c1c0000c1c0000cc000c00606d6000d99d000000000000000000
00b0bbb00a00aaa002eeee2002eeee20bbb7370b07dddd0077dddd6004797940049994000c1c11c00cc111c00cc1c0cc06d6dd600d8888d000dddd0000000000
00b0b0b00aaaa0a02eeeeee202e7e720b0b33bbb00dddd7006dddd770499994004797940c111111cc111111cc1111c1c6dddddd60d7879d00d8998d000dddd00
0000bbb00000aaa02eee7e7202eeee20b0b33b00005dd500005dd5000444444004999940c11ff11cc11ff11cc11ff11c6ddffdd60d8889d0d888888d0d8998d0
3000b0039000a00902222220002222000b3bb3b0000700000007600000500500044444400c1ff1c00c1ff1c00c1ff1c006dffd6000dddd00d788799dd788879d
330000339900009900000000000000000bb00bb00000000000070000055055000550550000cccc0000cccc0000cccc0000666600000660000dddddd0dddddddd
0555555003113113035535530131b1b000000000000000000004400000ffff00055555500911911a0a55a55a01a1a1a00ff90f90077777700904909005555550
50dddd051311300353dd3d033b1b13300000000000000000000f90000f0000f05044440519119009594494099a1a1990ffff9f997000000740400404511ff115
5d0dd0d5d05301d35d0dd3d3b331333d000000000000000000044000f00f000f54044045405a014954044949a991aaad9fff9ff9700006070404904051f11f15
5dd00dd5dd0311dd53d03dd533b3b13b000000000000000000094000f0f0007f54400445440911445940944599a9a1aa0ffffff970600007000000005f11c1f5
5dd00dd5dd05011d5dd03dd3b303033d000000000000000000044000f000707f544004454405011454409449a90909ad9ff9ff9070600007000000005fccccf5
5d0dd0d5d01550115d0dd0d5d3135b33000800000060000000099000f000077f540440454015501154044045d9194a9a09909900706660070000000051cccc15
50dddd050111550150dddd050113550300898000066600000004f0000f0777f05044440501115501504444050119440900000000700000070000000051cccc15
0555555011111110055555501311311300080000005000000004400000ffff000555555011111110055555501911911900000000077777700000000005cccc50
055555500611611676d67d707676767000000000000000000007700000777700000000000211211202102122002020200000000000000bbb00000bbb00000000
5066660516116006dddd7777677777770000000000000000000770000777707000111100111110011111110122020110000000000ccc03330eee033300000000
56066065d05601d67d7d7dc7707777c7000000000000000000047000777607070101101010510101110110112110111d000000000c0c0f440e000f4400000000
56600665dd0611dddddc07d76c7c07070000000000e070000009d000776776d701100110150111011110110111212012000000000c0c01f400ee01f400000000
56600665dd05011dd07ddc06607ccc0600000000000a0000000dd000d06076670110011005050111110011011101011d000000000ccc01f40eee01f400000000
56066065d0155011dddd70d66c0c70c6000700000070700000099000d0007667010110100005501111011011d10151110000000000000f4400000f4400000000
5066660501115501ddddddd667c607c60079700000636000000df0000d7d7dd70011110000005501101111010001550100000000555ff555555ff55500000000
055555501111111067606760676067600668660006366600000dd00007dddd000000000000000110011111100100100100000000111111111111111100000000
0555555009ff9ff90fffff5f0fffff9f0000000000300300000766dc000766dc00000000030003030000000000000000000000000e8888e003bbbb3005055050
50ffff05f9ff900959ff9dfff99ff9f90000000000b03b00706766dc706766dc0000000003003003000000000060000000000060e000000e3000000350000005
5f0ff0f5f9f90ff9fffff9f99ffff9990000000000033303766766dc766766dc000099800000300000000000006000000000006080088008b000000b00000000
5ff00ff5ff99fff9f9ff9ff5ff99fff9000000000300b30b07c076c007c076c008098999000003000000000005d000600060056080888808b0bbbb0b50000005
5ff00ff5df090ffdfdff9ff9f99f09ff40000400b3303330070076c0070076c088800500000000000000000005d60060006005d680888808b0bbbb0b50000005
5f0ff0f5d0155ff1fd0fd0f5ff9950f90400400033b03300000077c0000077c005000600000000000000000055d605d005605dd680088008b000000b00000000
50ffff050111550150dddd0509ff55f100440400b3303b0000000700000007000060006000000000000000005dd605d605d65dd6e000000e3000000350000005
055555501111111005555550191191900040000033b03300ee0000008800000006000060000000000000000000000000000000000e8888e003bbbb3005055050
011111110e11e11e0e55e55e0e12e21e33000033bb0000bb220000228800008800aaaaa000aaaaa000aaa0000aaaaa00aaaaaaaaaaaaaaaa00aaaaa00aaaaaa0
111110011211200e5edd2d0ee2e12e2e3bbb0003b333000b28880002822200080aaaaaaa0aaaaaaa00aaa0000aaaaaa0aaaaaaaaaaaaaaaa0aaaaaa0aaaaaaaa
d05101ddd05e01d25d0dd2de20eee22200b0bbb0003033300080888000202220aaa000aaaaa00aaa0aaaa0000aa00aaa000aaa000aa000000aa00aa0aaaaaaaa
dd0511ddd20211dd52d02dd5dd2e222e00b0b0b0003030300080808000202020aa000000aa0000aa0aaa0000aaa000aa00aaaa00aaaaaa00aaa00aa0aa0aa0aa
dd05011dd202011d5dd02dd2de25eeed00b0bbb0003033000080888000202200aa00aaaaaa0000aa0aaa0000aaa000aa00aaa000aaaaaa00aa000aaaaa0aa0aa
d0155011d21550115d0dd0d5d02550ee0000b0b0000030300000808000002020aaa000aaaaa00aaaaaaa0000aa000aaa0aaaa000aa00000aaaaaaaaaa00000aa
011155010211550150dddd050111550e3000b0b3b000333b2000808280002228aaaaaaa0aaaaaaa0aaaaaaaaaaaaaaa00aaa0000aaaaaaaaa0000aaaa00000aa
1111111011111110055555501121111033000033bb0000bb22000022880000880aaaaa000aaaaa00aaaaaaaaaaaaa0000aaa0000aaaaaaaaa0000aaaa00000aa
9400000000000000000000a400000000000000000000000000000000000000000000000000000000000000000000000000000000000000000000000000000000
00000000000000000000000000000000000000000000000000000000000000000000000000000000000000000000000000000000000000000000000000000000
9400000000000000000000a4005200b6000000000000000000000000000000000000000000000000000000000000000000000000000000000000000000000000
00000000000000000000000000000000000000000000000000000000000000000000000000000000000000000000000000000000000000000000000000000000
9491000083000000f10000a4000000a4000000000000000000000000000000000000000000000000000000000000000000000000000000000000000000000000
00000000000000000000000000000000000000000000000000000000000000000000000000000000000000000000000000000000000000000000000000000000
94b40000c40000a4a400000000f100a4000000000000000000000000000000000000000000000000000000000000000000000000000000000000000000000000
00000000000000000000000000000000000000000000000000000000000000000000000000000000000000000000000000000000000000000000000000000000
9494000000000000f100000000a400a4000000000000000000000000000000000000000000000000000000000000000000000000000000000000000000000000
00000000000000000000000000000000000000000000000000000000000000000000000000000000000000000000000000000000000000000000000000000000
9494000000b65353d60000f100a4b6a4000000000000000000000000000000000000000000000000000000000000000000000000000000000000000000000000
00000000000000000000000000000000000000000000000000000000000000000000000000000000000000000000000000000000000000000000000000000000
9494000000a400000053538400b4b4b4000000000000000000000000000000000000000000000000000000000000000000000000000000000000000000000000
00000000000000000000000000000000000000000000000000000000000000000000000000000000000000000000000000000000000000000000000000000000
947153a4c4a40000000000f100949494000000000000000000000000000000000000000000000000000000000000000000000000000000000000000000000000
00000000000000000000000000000000000000000000000000000000000000000000000000000000000000000000000000000000000000000000000000000000
94e483a400a40052000000e600949494000000000000000000000000000000000000000000000000000000000000000000000000000000000000000000000000
00000000000000000000000000000000000000000000000000000000000000000000000000000000000000000000000000000000000000000000000000000000
940000a400a4b6f1b6f1000000949494000000000000000000000000000000000000000000000000000000000000000000000000000000000000000000000000
00000000000000000000000000000000000000000000000000000000000000000000000000000000000000000000000000000000000000000000000000000000
94a4e4a400a4b4d5b4b4000000a40000000000000000000000000000000000000000000000000000000000000000000000000000000000000000000000000000
00000000000000000000000000000000000000000000000000000000000000000000000000000000000000000000000000000000000000000000000000000000
90a400a400a400d400a4008300a40000000000000000000000000000000000000000000000000000000000000000000000000000000000000000000000000000
00000000000000000000000000000000000000000000000000000000000000000000000000000000000000000000000000000000000000000000000000000000
9400000000008300000000c400000000000000000000000000000000000000000000000000000000000000000000000000000000000000000000000000000000
00000000000000000000000000000000000000000000000000000000000000000000000000000000000000000000000000000000000000000000000000000000
9413000000f1f1f10000000000f1f100000000000000000000000000000000000000000000000000000000000000000000000000000000000000000000000000
00000000000000000000000000000000000000000000000000000000000000000000000000000000000000000000000000000000000000000000000000000000
94b4000000b4b4b40000a40000b4b400000000000000000000000000000000000000000000000000000000000000000000000000000000000000000000000000
00000000000000000000000000000000000000000000000000000000000000000000000000000000000000000000000000000000000000000000000000000000
94940000009494940000a40000949461000000000000000000000000000000000000000000000000000000000000000000000000000000000000000000000000
__gff__
0000000000000000000000000000808000000000000000000000000000000000000000000000000000000000000000000000000000000000000000000000000001010101808080800101010102010201010101018080808001010101000101000101010180800000808000000001010001010101000000000000000000000000
0000000000000000000000000000000000000000000000000000000000000000000000000000000000000000000000000000000000000000000000000000000000000000000000000000000000000000000000000000000000000000000000000000000000000000000000000000000000000000000000000000000000000000
__map__
0000000000000000000000000000000000000000000000000000000000000000710000717171717171717171717100000000000072000071710000000000000073733d000000007171717171710000730037000071717171717171717100000071000000000000003d7171710072007159595959595959595959595959595959
00000000000000000000000000000000000000000000000000737373737300007100006b6b6b6b6b6b6b6b6b6b6b00000000000072000071710000000000000071716d000000006b6b6b6b6b72000071004d000071717171717171710000000071000000000000004d71717100723d71595900000000595a5859160000005959
000000000000000000000000000000000000000000000000737172717271730071000000000000000000000000000000000000006b00006b72000000000000007171000000000000000000006b0000710000000000000000717171000000000071000000000000006d71717137726d71590000000000595a5958000000005959
0000000031000000000000000000000000000000000000007171717271717100713100000000000000000000000000000000000000000000720000006b000000717100000000000000000000000019710000000000000037726b6b000000000071376b4c00000000000000004d726e715900006b0016585959592b002b005959
000000000000000000000000000047000000000000000000006b6b6b6b6b000071730000003d00000000003d000000000000356d00006d006b00006e7200000000000000000035353d3d004c00007371000000000000384d721600000000006b7117726b6b0000000000000000006d7159005b5b5a5959595a595b585b005959
00000000000000000000000000004600000000000000000000000000000000007171000035723500000000726b00000073000000000000000000006e7200000017000000006b00004e4e6b00000071716d00006e00007200724c0000004c007271737373730000000000000000006e7159000000000000000000000000005959
000000000000000000000000000846000017000000000000000000000000000071710000000000353d006b73730000007100000000006b00000000737300000073000000007200000000720000007171000000000000724d350000000000007271717171713d0000000000000000000059005b5b000000000000005b5b5b5959
00000000000000000000000043434300737373720000000000003d003d0000007171000000000000726b72717100000071006e000000730000720071710016007100000000723d3d3d3d72000000717100000000000072007200004c0000007271311800004d0000000000004c00000059000000000000000000000000005959
000000000000000000004e4e425d41007171710000000000006b726b726b16007171003d000000007373737171350000710000006d00710000000000000000007100000000004e73734e00000000717135233535353535003500003535353572714e7200000000000000000000000000595b5b00000000000000005b5b005959
000000000000000000000000000069007171000000000000727373737373730071006b4e6b00000071717172000000007100000000007100000000000000000071000000000000717100004c00167171004e000000007200724c006d00006e0071377200000000006e0000000000000059000000000000310000000000005959
000000000000000047000000000000000000000000000000007171717171710000007200723500007171710000000000713872000000710000000000000000007100000000000071713d00000000717100000000000017237200006d00006e00714e6b000000006b00006b6b006b000059285b000000005b000000005b285959
000044070000004446001700440000000000000000000000000071727171710000006b006b0000007200000000000000714d3500000071000017380000196b6b7100000000000072004e35353535717100000000000073737300004c00004c007100000000000072000072720072000059000000000000000000000000005959
004343434343434343434343434300000000000000000000000071717171000000000000000000007200000000000000710072006e00000000737300007373737100000000000072000000002500007100000000000071717100000000000000711600000000007200000000000000005900005b5b00000000005b5b5b4d5959
000042414343705d705d704169000000003100003d3d3d00000000000000000000000000000000007200170000000000712372000000310000717100007171710000003100003d6e0000000000000000004e0000000071727100000000000000713d000000000072000000002300000059190000000000000000595900001659
00000040414141007000700000000000007300007373730000000000000000000016003d00003d007200730000000000717373000000730000717100000071710000737300007373733d3d3d380000000031000000007271710000000000180071730000000000720000007373730000595b5b00000000170000005a595b5b59
00000000007000006900000000000000007100007271710000000000000000000000007300007300000071000000000071717100000071000000000000000071000071710000717171737373730000000b73000000007172710000000000730071710000000000720000007171710000595959005b00005b00000000595a5959
59595959592c2c2c2c5959595959595959000000000059595959593c3c3c005959595d5d5d5959595959595959595959595959595959595959595959595959590000004b4b00000000000000000000001f1f1f1f1f1f1f1f1f1f1f1f1f1f1f35000000004a0000004949490000000000490000004a3a39494949490000000049
595959000000000000000000000059595900000000000000006b0000000035595900353516002a595959595959592c5959000000005900006b6b6e00006e003a004b4b49494b000000000000000000001f1f1f1f1f1f1f1f1f1f1f1f1f1f1f35000000004a1600004949490000000000490000004a3a39494900000000000049
59590000000000000000000016000059593500000000000000000000000016595900000000005b591700000059590059590016000059000000006e00006e163a4b49494948494a0000000000000000001f1f1f1f1f1f1f1f1f1f1f1f1f1f1f35001f33004a00006e000000000000000049001f164a00394a000000001f000049
595900000000000000000000000000595916393b000000005a00005a5a5a005959000000000059595b5b5a005959000059005a000059000000005b00005a5a3a49494a496b6b6b0000000000000000001f1f1f1f351f1f1f351f1f1f351f1f35004800254a00006e0000001f00004800490048004a3a394a000000004a000049
59593119000000000000000000000059595b5b585b00000000000000000000595900000000005959595900005959160059000000000037000000593700000000494949491f1f1f1f00001f00000000001f1f1f1f1f1f1f1f351f1f1f351f1f1f35004e4e4a00004a3300004a35350035490000004a3a394a00001f004a160049
59595b5b3500000000355b5b00000059595a595959355a000000000000000059590000000000595959592b5a59595a0059006d0000004e006b00594e0000003a4a00004a1f4a4a4a00004a0000006b001f1f161f1f1f1f1f351f1f1f351f1f1f000000004a00004a1f1f1f4a00000000494a00004a3a394a00004e004a000049
5959595935000000003559590000005958595a00000000355b00004e000000595900003535352a5959592b000000000059000000003700005b0000003700003a4a16004a1f1f1f4a6b6b4a1f1f6b48001f1f3d1f3d1f3d1f1f1f3d1f1f1f3d1f003200004a00006d4e4e4e4a0000000049001f004a4a4a4a00000000001f0049
590000595b354e4e00355959005a0059595900000000000059000000000000595900000000005b5959595a0000005a0059000000004c0000590000004c6d003a4a00006b4a4a1f4b4b4b4a1f4b4b4b001f354835483548353535483535354e1f001f19004a00006d0000254a00000000490048004a3a0000354e000000480049
590017593500000000355959000000590000000000000000593a0000004e00595900000000005959590000000000006b5900183b3b00000059370000000000254a1f1f1f1f1f1f4949491f1f49494900351f17351f1f1f1f1f1f1f1f1f1f1f1f004a4a004a00004a0000004a00000000490000004a3a0000001f000000000049
59005b5935004e4e355b5959005a005900000000005b5b0059000000000000595900000000005959590000005a00005b59005a5a5a000000004c00000000005b004a4a4a4a4a4a4949491f4a49494900351f4e351f1f1f1f1f1f1f1f1f1f1f1f350000350000004a1f1f1f4a00324c354900004a4a3a3900004e353535353500
59002a00350000003559595900000059000000000059593a59000000004e0059590000000000595929000000000000595900000000000000003a3900000000590000000000000049494a1f006b6b6b00351f1f351f1f1f1f1f1f1f1f1f1f1f1f000000000000004a1f481f4a001f1f0049001f004a003900001f000000000000
595a2a0000354e0035595900005a00590000005b0059590059000000000000595935353500002a5900000000005b005959006e0000000000003a390000000059000000000000001f1f4a4a00001f0000351f1f351f1f1f1f351f1f1f351f1f1f003200000000004a1f1f1f4a004a4a0049004835003a3900004e000000000000
59002a0000000000000000000000005900000000003a59000000004e00000059310000000000005929000000000000595900000000000000003a390000000059000000000000004a1f4a4a00004e0000351f1f1f1f1f1f1f351f1f1f351f1f1f001f1f0000001f4a1f481f4a174a000049000000003a3900001f000000000000
595a00000000000000000000005a0059005b00000000590000170000000000595b00000000000000000000005b000059590031005a175a00005b5b0000000000173100001f00004a1f1f0000001f0000351f1f1f1f1f1f1f351f1f1f351f1f1f004b4b00006b4d001f1f1f4b4b4b0000494a000000000000004a00004a000000
5900000000005b5b000000002b2b2b590059003100000000005b0000000000595900000000005b00000000005900005959005b00595b59005b595925000000004b4b00004a00004b4b4b0000004a0000353d1f1f1f313d1f1f1f3d1f1f1f3d1f00494900004a0000004a0049494931000000310000001700004a00004a001600
59005a00000059590000005a000000590059005b0000000000590000000000595900000000005900000000005900005959005900595959005959590000000000494900004a00004949490000004a16001f481f1f1f4b4b1f1f1f481f1f1f481f0b494900004a0000004a0049494948000000480000004800004a00004a004800
